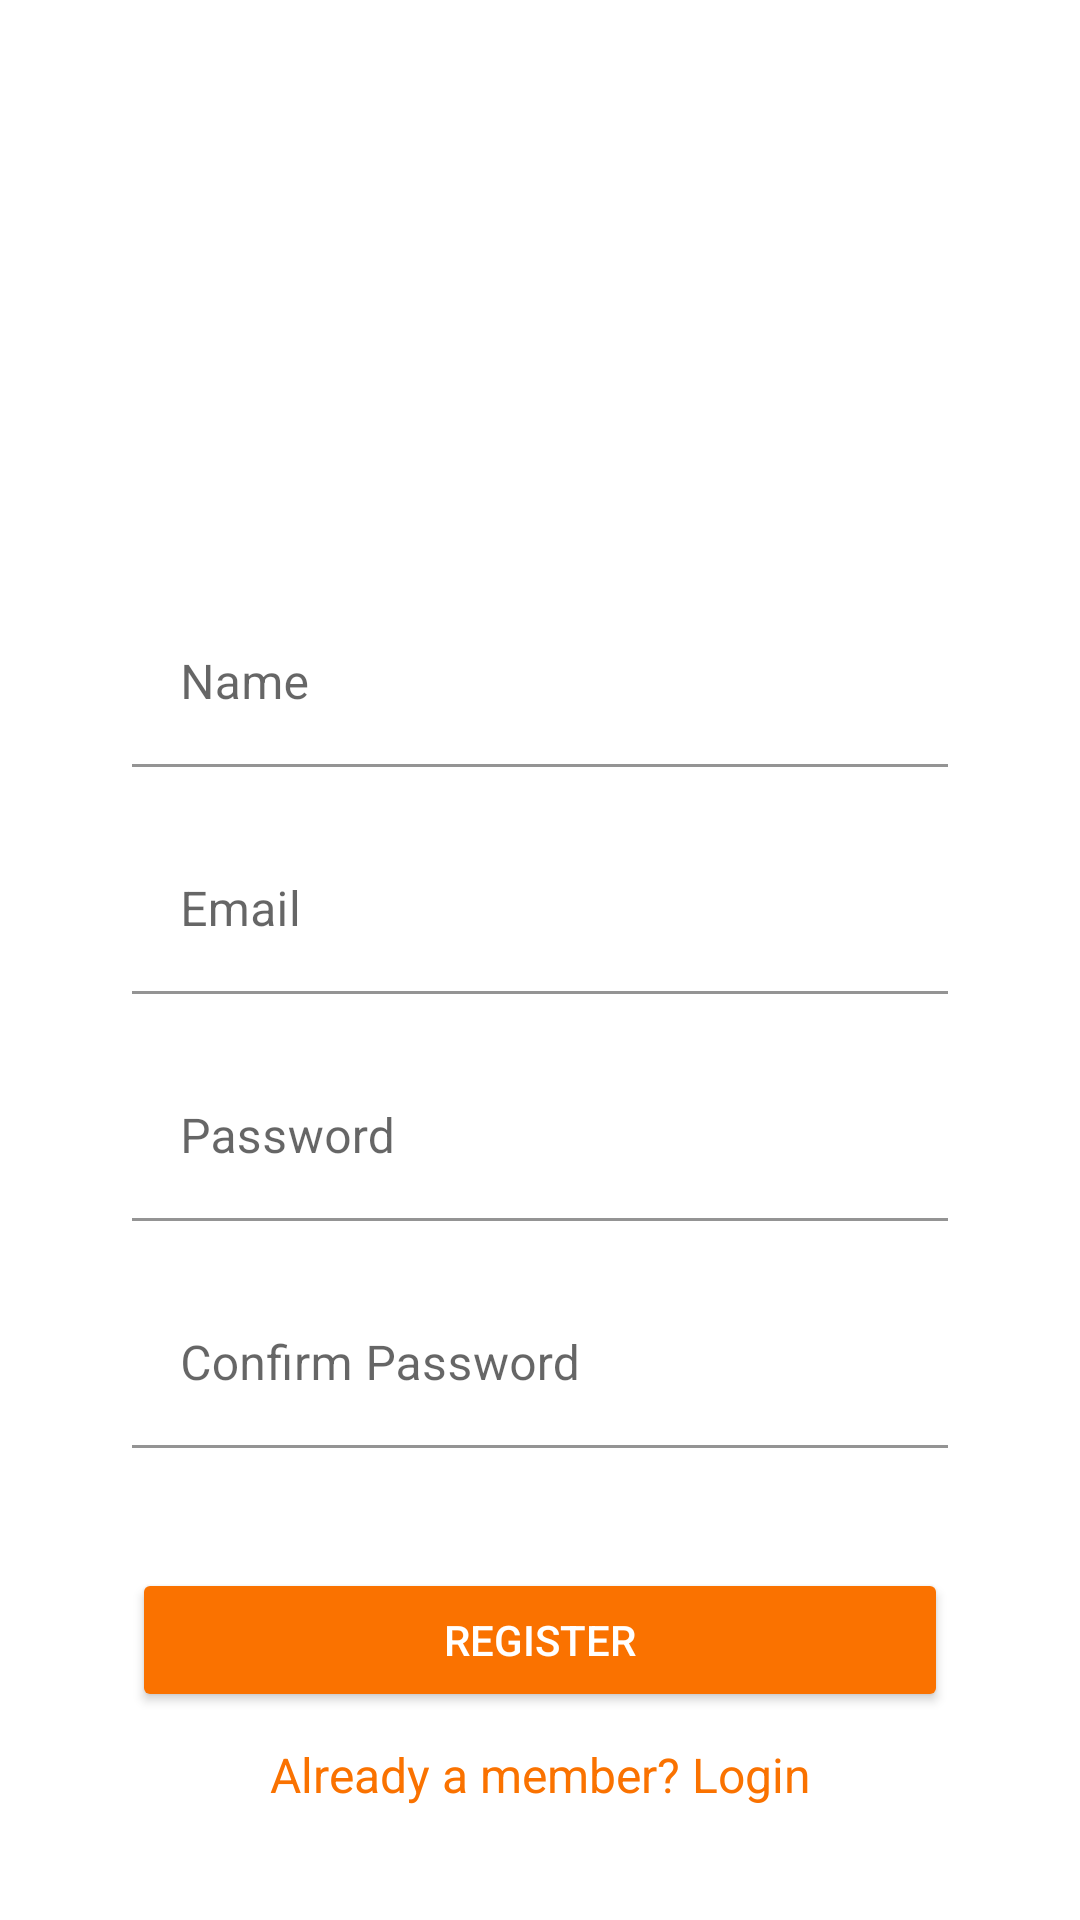

Write the Android layout XML for this screen, with the resource values it uses.
<!-- AndroidManifest.xml: application theme Theme.HelloWorld -->
<!-- res/layout/activity_register.xml -->
<?xml version="1.0" encoding="utf-8"?>
<androidx.core.widget.NestedScrollView xmlns:android="http://schemas.android.com/apk/res/android"
    android:layout_width="match_parent"
    android:layout_height="match_parent"
    xmlns:tools="http://schemas.android.com/tools"
    android:id="@+id/nestedScrollView"
    android:padding="20dp">

    <androidx.appcompat.widget.LinearLayoutCompat
        android:layout_width="match_parent"
        android:layout_height="match_parent"
        android:layout_marginStart="24dp"
        android:layout_marginEnd="24dp"
        android:orientation="vertical">

        <androidx.appcompat.widget.AppCompatImageView
            android:layout_width="100dp"
            android:layout_height="100dp"
            android:layout_gravity="center_horizontal"
            android:layout_marginTop="40dp" />

        <com.google.android.material.textfield.TextInputLayout
            android:id="@+id/textInputLayoutName"
            android:layout_width="match_parent"
            android:layout_height="wrap_content"
            android:layout_marginTop="40dp">

            <com.google.android.material.textfield.TextInputEditText
                android:id="@+id/textInputEditTextName"
                android:layout_width="match_parent"
                android:layout_height="wrap_content"
                android:backgroundTint="@color/white"
                android:hint="Name"
                android:inputType="text"
                android:maxLines="1" />
        </com.google.android.material.textfield.TextInputLayout>

        <com.google.android.material.textfield.TextInputLayout
            android:id="@+id/textInputLayoutEmail"
            android:layout_width="match_parent"
            android:layout_height="wrap_content"
            android:layout_marginTop="20dp">

            <com.google.android.material.textfield.TextInputEditText
                android:id="@+id/textInputEditTextEmail"
                android:layout_width="match_parent"
                android:layout_height="wrap_content"
                android:backgroundTint="@color/white"
                android:hint="Email"
                android:inputType="text"
                android:maxLines="1" />
        </com.google.android.material.textfield.TextInputLayout>

        <com.google.android.material.textfield.TextInputLayout
            android:id="@+id/textInputLayoutPassword"
            android:layout_width="match_parent"
            android:layout_height="wrap_content"
            android:layout_marginTop="20dp">

            <com.google.android.material.textfield.TextInputEditText
                android:id="@+id/textInputEditTextPassword"
                android:layout_width="match_parent"
                android:layout_height="wrap_content"
                android:backgroundTint="@color/white"
                android:hint="Password"
                android:inputType="textPassword"
                android:maxLines="1" />
        </com.google.android.material.textfield.TextInputLayout>

        <com.google.android.material.textfield.TextInputLayout
            android:id="@+id/textInputLayoutConfirmPassword"
            android:layout_width="match_parent"
            android:layout_height="wrap_content"
            android:layout_marginTop="20dp">

            <com.google.android.material.textfield.TextInputEditText
                android:id="@+id/textInputEditTextConfirmPassword"
                android:layout_width="match_parent"
                android:layout_height="wrap_content"
                android:backgroundTint="@color/white"
                android:hint="Confirm Password"
                android:inputType="textPassword"
                android:maxLines="1" />
        </com.google.android.material.textfield.TextInputLayout>

        <androidx.appcompat.widget.AppCompatButton
            android:id="@+id/appCompatButtonRegister"
            android:layout_width="match_parent"
            android:layout_height="wrap_content"
            android:layout_marginTop="40dp"
            android:backgroundTint="#FA7200"
            android:textColor="@color/white"
            android:text="Register"/>

        <androidx.appcompat.widget.AppCompatTextView
            android:layout_width="fill_parent"
            android:layout_height="wrap_content"
            android:id="@+id/appCompatTextViewLoginLink"
            android:layout_marginTop="10dp"
            android:gravity="center"
            android:textColor="#FA7200"
            android:text="Already a member? Login"
            android:textSize="16sp" />

    </androidx.appcompat.widget.LinearLayoutCompat>

</androidx.core.widget.NestedScrollView>
<!-- resources referenced by this layout -->
<resources>
  <color name="white">#FFFFFFFF</color>
  <style name="Theme.HelloWorld" parent="Theme.MaterialComponents.DayNight.DarkActionBar">
          
          <item name="colorPrimary">@color/purple_500</item>
          <item name="colorPrimaryVariant">@color/purple_700</item>
          <item name="colorOnPrimary">@color/white</item>
          
          <item name="colorSecondary">@color/teal_200</item>
          <item name="colorSecondaryVariant">@color/teal_700</item>
          <item name="colorOnSecondary">@color/black</item>
          
          <item name="android:statusBarColor">?attr/colorPrimaryVariant</item>
          
      </style>
  <color name="purple_500">#FA7200 </color>
  <color name="purple_700">#FA7200 </color>
  <color name="teal_200">#FA7200 </color>
  <color name="teal_700">#FF018786</color>
  <color name="black">#FF000000</color>
</resources>
